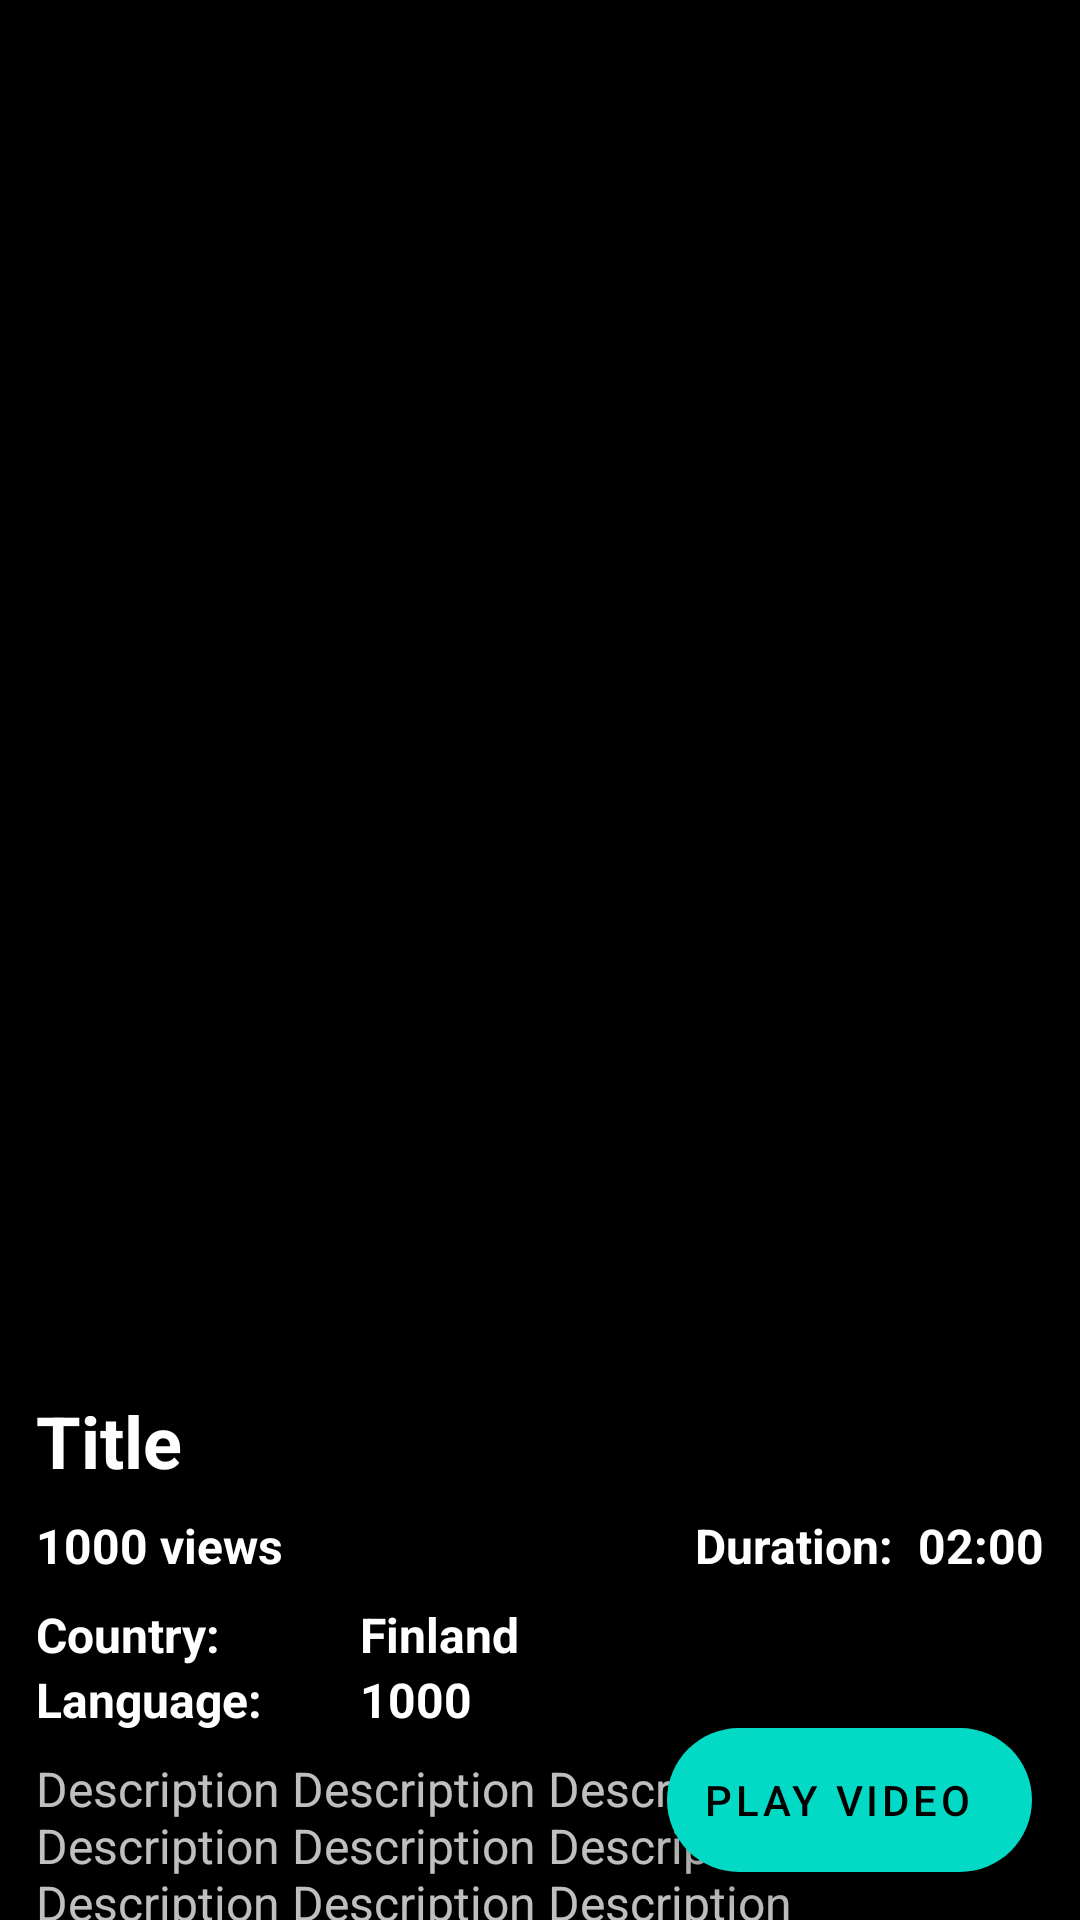

Produce the Android XML layout that renders to this screen, including the resource entries it uses.
<!-- AndroidManifest.xml: activity theme Theme.DMotion -->
<!-- res/layout/activity_video_detail.xml -->
<?xml version="1.0" encoding="utf-8"?>
<androidx.coordinatorlayout.widget.CoordinatorLayout xmlns:android="http://schemas.android.com/apk/res/android"
    xmlns:app="http://schemas.android.com/apk/res-auto"
    xmlns:tools="http://schemas.android.com/tools"
    android:layout_width="match_parent"
    android:layout_height="match_parent"
    tools:context=".presentation.videodetails.VideoDetailActivity">

    <com.google.android.material.appbar.AppBarLayout
        android:id="@+id/appBar"
        android:layout_width="match_parent"
        android:background="@color/black"
        android:layout_height="440dp">

        <com.google.android.material.appbar.CollapsingToolbarLayout
            android:layout_width="match_parent"
            android:layout_height="match_parent"
            app:layout_scrollFlags="scroll|exitUntilCollapsed">

            <RelativeLayout
                android:layout_width="match_parent"
                android:layout_height="match_parent">

                <ImageView
                    android:id="@+id/imgPoster"
                    android:layout_width="match_parent"
                    android:layout_height="match_parent"
                    android:scaleType="centerCrop"
                    app:layout_collapseMode="parallax"
                    tools:ignore="ContentDescription" />

                <View
                    android:layout_width="match_parent"
                    android:layout_height="80dp"
                    android:background="@drawable/gradient_black_to_transparent" />

                <View
                    android:layout_width="match_parent"
                    android:layout_height="80dp"
                    android:layout_alignParentBottom="true"
                    android:background="@drawable/gradient_transparent_to_black" />

            </RelativeLayout>

            <androidx.appcompat.widget.Toolbar
                android:id="@+id/toolbar"
                android:layout_width="match_parent"
                android:layout_height="?attr/actionBarSize"
                android:theme="@style/ThemeOverlay.AppCompat.Dark.ActionBar"
                app:layout_collapseMode="pin">

                <RelativeLayout
                    android:layout_width="match_parent"
                    android:layout_height="match_parent">

                    <androidx.appcompat.widget.AppCompatImageButton
                        android:id="@+id/btnBack"
                        android:layout_width="24dp"
                        android:layout_height="24dp"
                        android:layout_centerVertical="true"
                        android:background="@null"
                        android:src="@drawable/baseline_arrow_back_ios_white_24dp" />

                </RelativeLayout>

            </androidx.appcompat.widget.Toolbar>

        </com.google.android.material.appbar.CollapsingToolbarLayout>

    </com.google.android.material.appbar.AppBarLayout>

    <androidx.core.widget.NestedScrollView
        android:layout_width="match_parent"
        android:layout_height="match_parent"
        android:padding="12dp"
        android:background="@color/black"
        app:layout_behavior="@string/appbar_scrolling_view_behavior">

        <androidx.appcompat.widget.LinearLayoutCompat
            android:layout_width="match_parent"
            android:layout_height="wrap_content"
            android:layout_marginTop="12dp"
            android:orientation="vertical">

            <TextView
                android:id="@+id/txtTitle"
                android:layout_width="match_parent"
                android:layout_height="wrap_content"
                android:text="Title"
                android:textColor="@color/white"
                android:textSize="24sp"
                android:textStyle="bold" />

            <androidx.appcompat.widget.LinearLayoutCompat
                android:layout_width="match_parent"
                android:layout_height="wrap_content"
                android:layout_marginTop="8dp"
                android:orientation="horizontal">

                <androidx.appcompat.widget.LinearLayoutCompat
                    android:layout_width="match_parent"
                    android:layout_height="wrap_content"
                    android:layout_weight="1"
                    android:orientation="horizontal">

                    <TextView
                        android:id="@+id/txtViews"
                        android:layout_width="wrap_content"
                        android:layout_height="wrap_content"
                        android:layout_below="@+id/txtTitle"
                        android:text="1000"
                        android:layout_marginEnd="4dp"
                        android:textColor="@color/white"
                        android:textStyle="bold"
                        android:textSize="16sp" />

                    <TextView
                        android:layout_width="wrap_content"
                        android:layout_height="wrap_content"
                        android:layout_below="@+id/txtTitle"
                        android:text="views"
                        android:textColor="@color/white"
                        android:textStyle="bold"
                        android:textSize="16sp" />

                </androidx.appcompat.widget.LinearLayoutCompat>

                <androidx.appcompat.widget.LinearLayoutCompat
                    android:layout_width="match_parent"
                    android:layout_height="wrap_content"
                    android:layout_weight="1"
                    android:gravity="right"
                    android:orientation="horizontal">

                    <TextView
                        android:layout_width="wrap_content"
                        android:layout_height="wrap_content"
                        android:layout_below="@+id/txtTitle"
                        android:text="Duration:"
                        android:textColor="@color/white"
                        android:textStyle="bold"
                        android:textSize="16sp" />

                    <TextView
                        android:id="@+id/txtDuration"
                        android:layout_width="wrap_content"
                        android:layout_height="wrap_content"
                        android:layout_below="@+id/txtTitle"
                        android:text="02:00"
                        android:layout_marginStart="8dp"
                        android:textColor="@color/white"
                        android:textStyle="bold"
                        android:textSize="16sp" />


                </androidx.appcompat.widget.LinearLayoutCompat>

            </androidx.appcompat.widget.LinearLayoutCompat>

            <androidx.appcompat.widget.LinearLayoutCompat
                android:layout_width="match_parent"
                android:layout_height="wrap_content"
                android:layout_weight="1"
                android:layout_marginTop="8dp"
                android:orientation="horizontal">

                <TextView
                    android:layout_width="100dp"
                    android:layout_height="wrap_content"
                    android:layout_below="@+id/txtTitle"
                    android:text="Country:"
                    android:textColor="@color/white"
                    android:textStyle="bold"
                    android:textSize="16sp" />

                <TextView
                    android:id="@+id/txtCountry"
                    android:layout_width="wrap_content"
                    android:layout_height="wrap_content"
                    android:layout_below="@+id/txtTitle"
                    android:text="Finland"
                    android:layout_marginStart="8dp"
                    android:textColor="@color/white"
                    android:textStyle="bold"
                    android:textSize="16sp" />


            </androidx.appcompat.widget.LinearLayoutCompat>

            <androidx.appcompat.widget.LinearLayoutCompat
                android:layout_width="match_parent"
                android:layout_height="wrap_content"
                android:layout_weight="1"
                android:orientation="horizontal">

                <TextView
                    android:layout_width="100dp"
                    android:layout_height="wrap_content"
                    android:layout_below="@+id/txtTitle"
                    android:text="Language:"
                    android:textColor="@color/white"
                    android:textStyle="bold"
                    android:textSize="16sp" />

                <TextView
                    android:id="@+id/txtLanguage"
                    android:layout_width="wrap_content"
                    android:layout_height="wrap_content"
                    android:layout_below="@+id/txtTitle"
                    android:text="1000"
                    android:layout_marginStart="8dp"
                    android:textColor="@color/white"
                    android:textStyle="bold"
                    android:textSize="16sp" />


            </androidx.appcompat.widget.LinearLayoutCompat>

            <TextView
                android:id="@+id/txtDescription"
                android:layout_width="match_parent"
                android:layout_height="wrap_content"
                android:layout_below="@+id/txtTitle"
                android:layout_marginTop="8dp"
                android:text="Description Description Description Description Description Description Description Description Description Description Description Description Description Description Description Description Description Description "
                android:textColor="@color/white_75"
                android:textSize="16sp" />

            <androidx.appcompat.widget.LinearLayoutCompat
                android:id="@+id/layTags"
                android:layout_width="match_parent"
                android:layout_height="wrap_content"
                android:layout_marginTop="8dp"
                android:orientation="vertical">

                <TextView
                    android:id="@+id/txtTag"
                    android:layout_width="wrap_content"
                    android:layout_height="wrap_content"
                    android:layout_below="@+id/txtTitle"
                    android:text="Tags"
                    android:textColor="@color/white"
                    android:textStyle="bold"
                    android:textSize="16sp" />

                <androidx.recyclerview.widget.RecyclerView
                    android:id="@+id/recyclerTags"
                    android:layout_width="match_parent"
                    android:layout_height="400dp"
                    android:layout_marginTop="6dp"
                    android:clipToPadding="false"
                    tools:listitem="@layout/cell_tag" />

            </androidx.appcompat.widget.LinearLayoutCompat>

        </androidx.appcompat.widget.LinearLayoutCompat>

    </androidx.core.widget.NestedScrollView>

    <com.google.android.material.floatingactionbutton.ExtendedFloatingActionButton
        android:id="@+id/fabPlay"
        android:layout_width="wrap_content"
        android:layout_height="wrap_content"
        android:layout_gravity="bottom|right"
        android:layout_margin="16dp"
        android:contentDescription="Play"
        android:text="Play Video"
        app:elevation="12dp"
        app:layout_behavior="@string/hide_bottom_view_on_scroll_behavior"
        app:icon="@drawable/baseline_play_circle_white_24dp" />

</androidx.coordinatorlayout.widget.CoordinatorLayout>
<!-- res/layout/cell_tag.xml (included above) -->
<?xml version="1.0" encoding="utf-8"?>
<androidx.cardview.widget.CardView xmlns:android="http://schemas.android.com/apk/res/android"
    android:layout_width="wrap_content"
    android:layout_height="wrap_content"
    xmlns:app="http://schemas.android.com/apk/res-auto"
    app:cardBackgroundColor="@color/tag"
    app:cardCornerRadius="12dp"
    app:cardElevation="4dp"
    android:layout_margin="4dp">

    <RelativeLayout
        android:layout_width="wrap_content"
        android:layout_height="wrap_content"
        android:minHeight="30dp">

        <TextView
            android:id="@+id/txtTag"
            android:layout_width="wrap_content"
            android:layout_height="wrap_content"
            android:text="Tag"
            android:textColor="@color/white"
            android:layout_marginStart="16dp"
            android:layout_marginEnd="16dp"
            android:layout_centerInParent="true"/>

    </RelativeLayout>

</androidx.cardview.widget.CardView>
<!-- resources referenced by this layout -->
<resources>
  <color name="black">#FF000000</color>
  <color name="tag">#302F2F</color>
  <color name="white">#FFFFFFFF</color>
  <color name="white_75">#BFFFFFFF</color>
  <!-- drawable gradient_black_to_transparent (drawable) -->
  <?xml version="1.0" encoding="utf-8"?>
  <shape xmlns:android="http://schemas.android.com/apk/res/android">
  
      <gradient
          android:angle="90"
          android:endColor="@color/black"
          android:startColor="#00000000"/>
  
  </shape>
  <!-- drawable gradient_transparent_to_black (drawable) -->
  <?xml version="1.0" encoding="utf-8"?>
  <shape xmlns:android="http://schemas.android.com/apk/res/android">
  
      <gradient
          android:angle="270"
          android:endColor="@color/black"
          android:startColor="#00000000"/>
  
  </shape>
  <style name="Theme.DMotion" parent="Theme.MaterialComponents.DayNight.DarkActionBar">
          
          <item name="colorPrimary">@color/purple_500</item>
          <item name="colorPrimaryVariant">@color/purple_700</item>
          <item name="colorOnPrimary">@color/white</item>
          
          <item name="colorSecondary">@color/teal_200</item>
          <item name="colorSecondaryVariant">@color/teal_700</item>
          <item name="colorOnSecondary">@color/black</item>
          
          <item name="android:statusBarColor" tools:targetApi="l">?attr/colorPrimaryVariant</item>
          
      </style>
  <color name="purple_500">#FF6200EE</color>
  <color name="purple_700">#FF3700B3</color>
  <color name="teal_200">#FF03DAC5</color>
  <color name="teal_700">#FF018786</color>
</resources>
